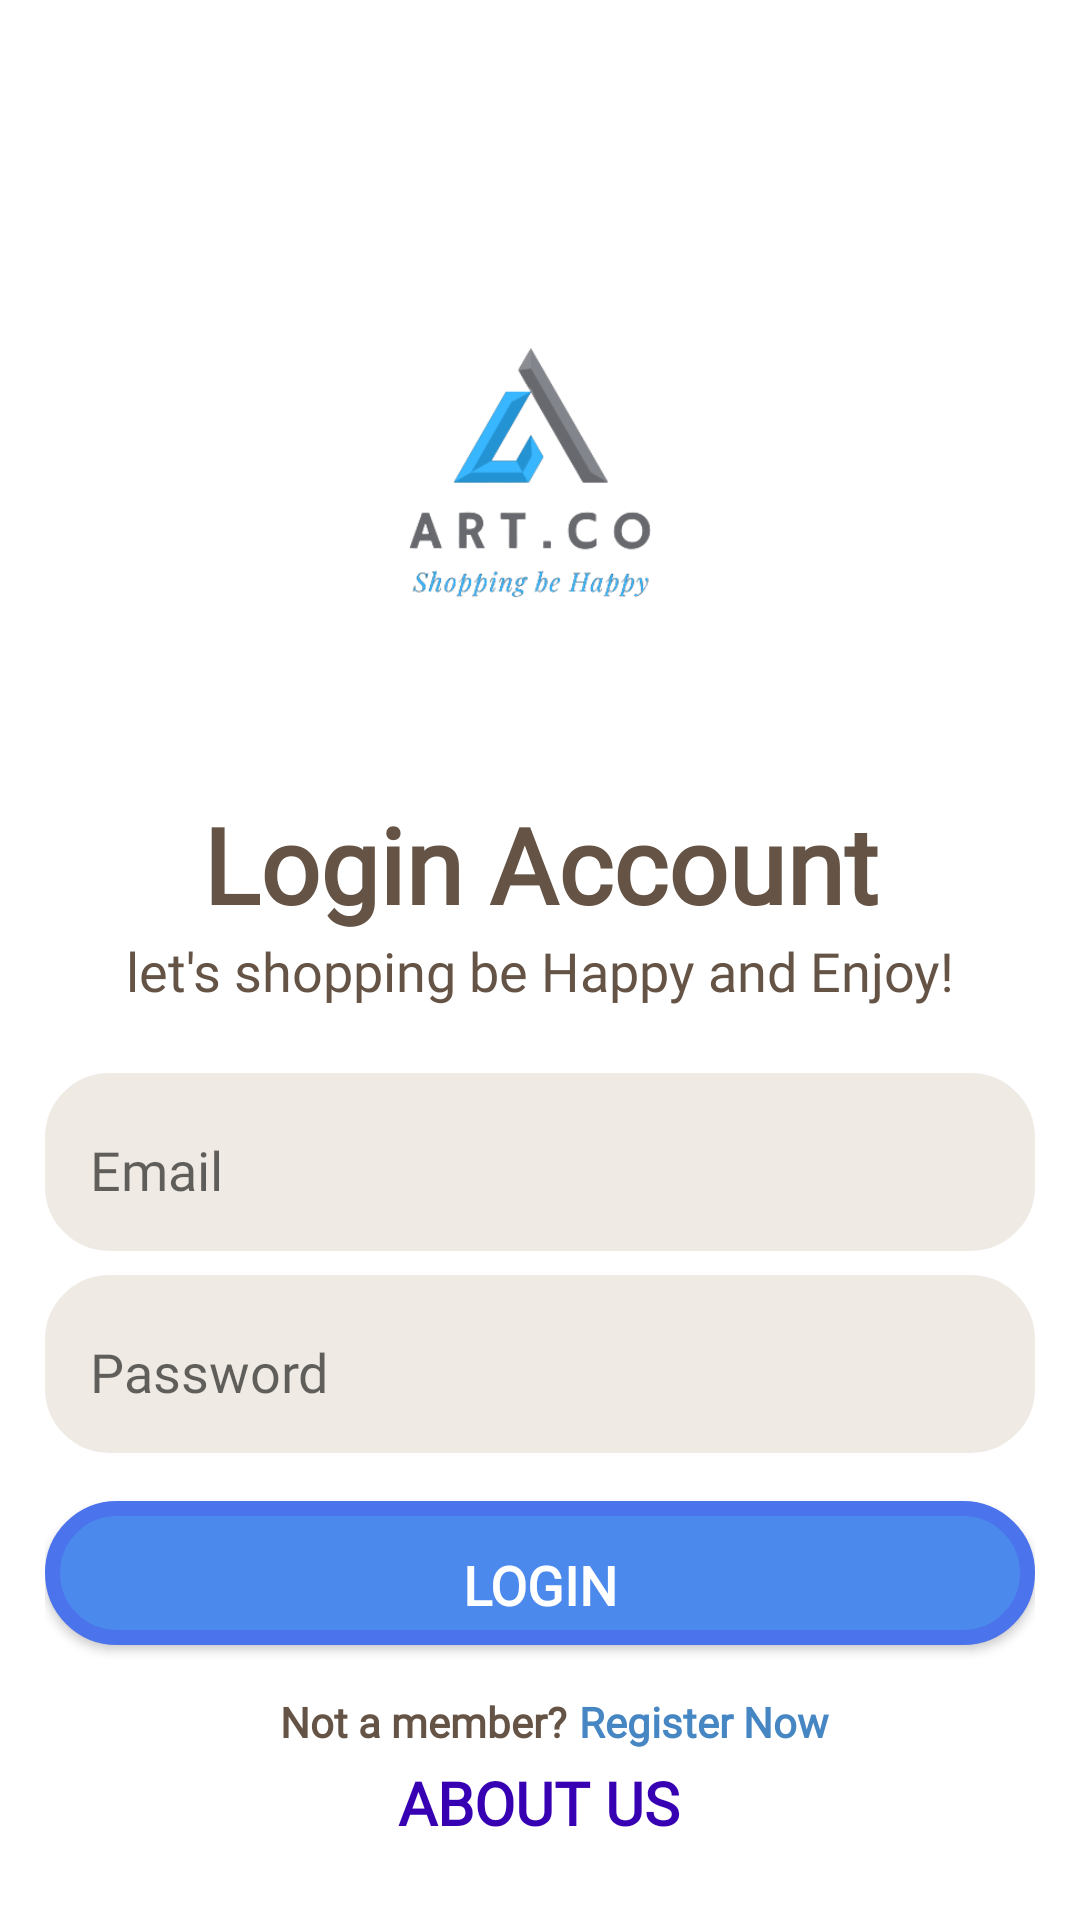

Here is an Android app screen rendered from its layout file. Give the layout XML and the strings, colors and styles it references.
<!-- AndroidManifest.xml: application theme Theme.Projectecommerce -->
<!-- res/layout/activity_login.xml -->
<?xml version="1.0" encoding="utf-8"?>
<androidx.constraintlayout.widget.ConstraintLayout xmlns:android="http://schemas.android.com/apk/res/android"
    xmlns:app="http://schemas.android.com/apk/res-auto"
    xmlns:tools="http://schemas.android.com/tools"
    android:layout_width="match_parent"
    android:layout_height="match_parent"
    android:background="@color/white"
    android:gravity="center_vertical"
    android:orientation="vertical"
    android:padding="15dp"
    tools:context=".LoginActivity">

    <ImageView
        android:id="@+id/image"
        android:layout_width="196dp"
        android:layout_height="185dp"
        android:src="@drawable/logo_apps"
        app:layout_constraintBottom_toBottomOf="parent"
        app:layout_constraintEnd_toEndOf="parent"
        app:layout_constraintHorizontal_bias="0.478"
        app:layout_constraintStart_toStartOf="parent"
        app:layout_constraintTop_toTopOf="parent"
        app:layout_constraintVertical_bias="0.124" />

    <TextView
        android:id="@+id/textView"
        android:layout_width="match_parent"
        android:layout_height="wrap_content"
        android:layout_marginTop="12dp"
        android:text="Login Account"
        android:fontFamily="@font/poppinsbold"
        android:textAlignment="center"
        android:textColor="@color/text_color"
        android:textSize="35sp"
        android:textStyle="bold"
        app:layout_constraintEnd_toEndOf="parent"
        app:layout_constraintHorizontal_bias="0.448"
        app:layout_constraintStart_toStartOf="parent"
        app:layout_constraintTop_toBottomOf="@+id/image" />

    <TextView
        android:id="@+id/textView2"
        android:layout_width="match_parent"
        android:layout_height="wrap_content"
        android:text="let's shopping be Happy and Enjoy!"
        android:fontFamily="@font/poppinsmedium"
        android:textAlignment="center"
        android:textColor="@color/text_color"
        android:textSize="18sp"
        app:layout_constraintEnd_toEndOf="parent"
        app:layout_constraintStart_toStartOf="parent"
        app:layout_constraintTop_toBottomOf="@+id/textView" />

    <EditText
        android:id="@+id/email"
        android:layout_width="match_parent"
        android:layout_height="wrap_content"
        android:layout_marginTop="22dp"
        android:background="@drawable/edit_text_backgorund"
        android:hint="Email"
        android:fontFamily="@font/poppinsregular"
        android:paddingHorizontal="15dp"
        android:paddingTop="20dp"
        android:paddingBottom="15dp"
        app:layout_constraintTop_toBottomOf="@+id/textView2"
        tools:layout_editor_absoluteX="16dp" />

    <EditText
        android:id="@+id/password"
        android:layout_width="match_parent"
        android:layout_height="wrap_content"
        android:layout_marginTop="8dp"
        android:background="@drawable/edit_text_backgorund"
        android:hint="Password"
        android:fontFamily="@font/poppinsregular"
        android:inputType="textPassword"
        android:paddingHorizontal="15dp"
        android:paddingTop="20dp"
        android:paddingBottom="15dp"
        app:layout_constraintTop_toBottomOf="@+id/email"
        tools:layout_editor_absoluteX="14dp" />

    <Button
        android:id="@+id/login"
        android:layout_width="match_parent"
        android:layout_height="wrap_content"
        android:layout_marginTop="16dp"
        android:paddingTop="8dp"
        android:background="@drawable/btn_background"
        android:text="Login"
        android:fontFamily="@font/poppinsbold"
        android:textColor="@color/white"
        android:textSize="18sp"
        android:textStyle="bold"
        app:layout_constraintTop_toBottomOf="@+id/password"
        tools:layout_editor_absoluteX="37dp" />

    <TextView
        android:id="@+id/textView5"
        android:layout_width="wrap_content"
        android:layout_height="wrap_content"
        android:layout_marginTop="16dp"
        android:text="Not a member?"
        android:fontFamily="@font/poppinsregular"
        android:textColor="@color/text_color"
        android:textStyle="bold"
        app:layout_constraintEnd_toEndOf="parent"
        app:layout_constraintHorizontal_bias="0.334"
        app:layout_constraintStart_toStartOf="parent"
        app:layout_constraintTop_toBottomOf="@+id/login" />

    <TextView
        android:id="@+id/buttonToSignup"
        android:layout_width="wrap_content"
        android:layout_height="wrap_content"
        android:layout_marginStart="4dp"
        android:text="Register Now"
        android:fontFamily="@font/poppinsregular"
        android:textColor="@color/register_now"
        android:textStyle="bold"
        app:layout_constraintEnd_toEndOf="parent"
        app:layout_constraintHorizontal_bias="0.0"
        app:layout_constraintStart_toEndOf="@+id/textView5"
        app:layout_constraintTop_toTopOf="@+id/textView5" />

    <TextView
        android:id="@+id/btnAboutUs"
        android:layout_width="wrap_content"
        android:layout_height="wrap_content"
        android:layout_marginTop="4dp"
        android:fontFamily="@font/poppinsregular"
        android:text="ABOUT US"
        android:textColor="@color/purple_700"
        android:textSize="20sp"
        android:textStyle="bold"
        app:layout_constraintEnd_toEndOf="parent"
        app:layout_constraintHorizontal_bias="0.498"
        app:layout_constraintStart_toStartOf="parent"
        app:layout_constraintTop_toBottomOf="@+id/textView5" />

    <ProgressBar
        android:id="@+id/progressBar"
        android:layout_width="wrap_content"
        android:layout_height="wrap_content"
        android:visibility="gone"
        app:layout_constraintTop_toTopOf="parent"
        app:layout_constraintLeft_toLeftOf="parent"/>

</androidx.constraintlayout.widget.ConstraintLayout>
<!-- resources referenced by this layout -->
<resources>
  <color name="purple_700">#FF3700B3</color>
  <color name="register_now">#4686C3</color>
  <color name="text_color">#655446</color>
  <color name="white">#FFFFFFFF</color>
  <!-- drawable btn_background (drawable) -->
  <?xml version="1.0" encoding="utf-8"?>
  <shape xmlns:android="http://schemas.android.com/apk/res/android">
      <corners android:radius="30dp"/>
      <stroke android:width="5dp" android:color="#4B73EC"/>
  
      <solid android:color="#4B89EC"/>
  </shape>
  <!-- drawable edit_text_backgorund (drawable) -->
  <?xml version="1.0" encoding="utf-8"?>
  <shape xmlns:android="http://schemas.android.com/apk/res/android">
      <corners android:radius="20dp"/>
      <solid android:color="#EFEAE3"/>
      <stroke android:color="#EFEAE3" android:width="3dp"/>
  </shape>
  <!-- drawable logo_apps: png bitmap (drawable, 25030 bytes) -->
  <style name="Theme.Projectecommerce" parent="Theme.AppCompat.Light.NoActionBar">
          
          <item name="colorPrimary">@color/purple_500</item>
          <item name="colorPrimaryVariant">@color/purple_700</item>
          <item name="colorOnPrimary">@color/white</item>
          
          <item name="colorSecondary">@color/teal_200</item>
          <item name="colorSecondaryVariant">@color/teal_700</item>
          <item name="colorOnSecondary">@color/black</item>
          
          
          
      </style>
  <color name="purple_500">#FF6200EE</color>
  <color name="teal_200">#FF03DAC5</color>
  <color name="teal_700">#FF018786</color>
  <color name="black">#FF000000</color>
</resources>
